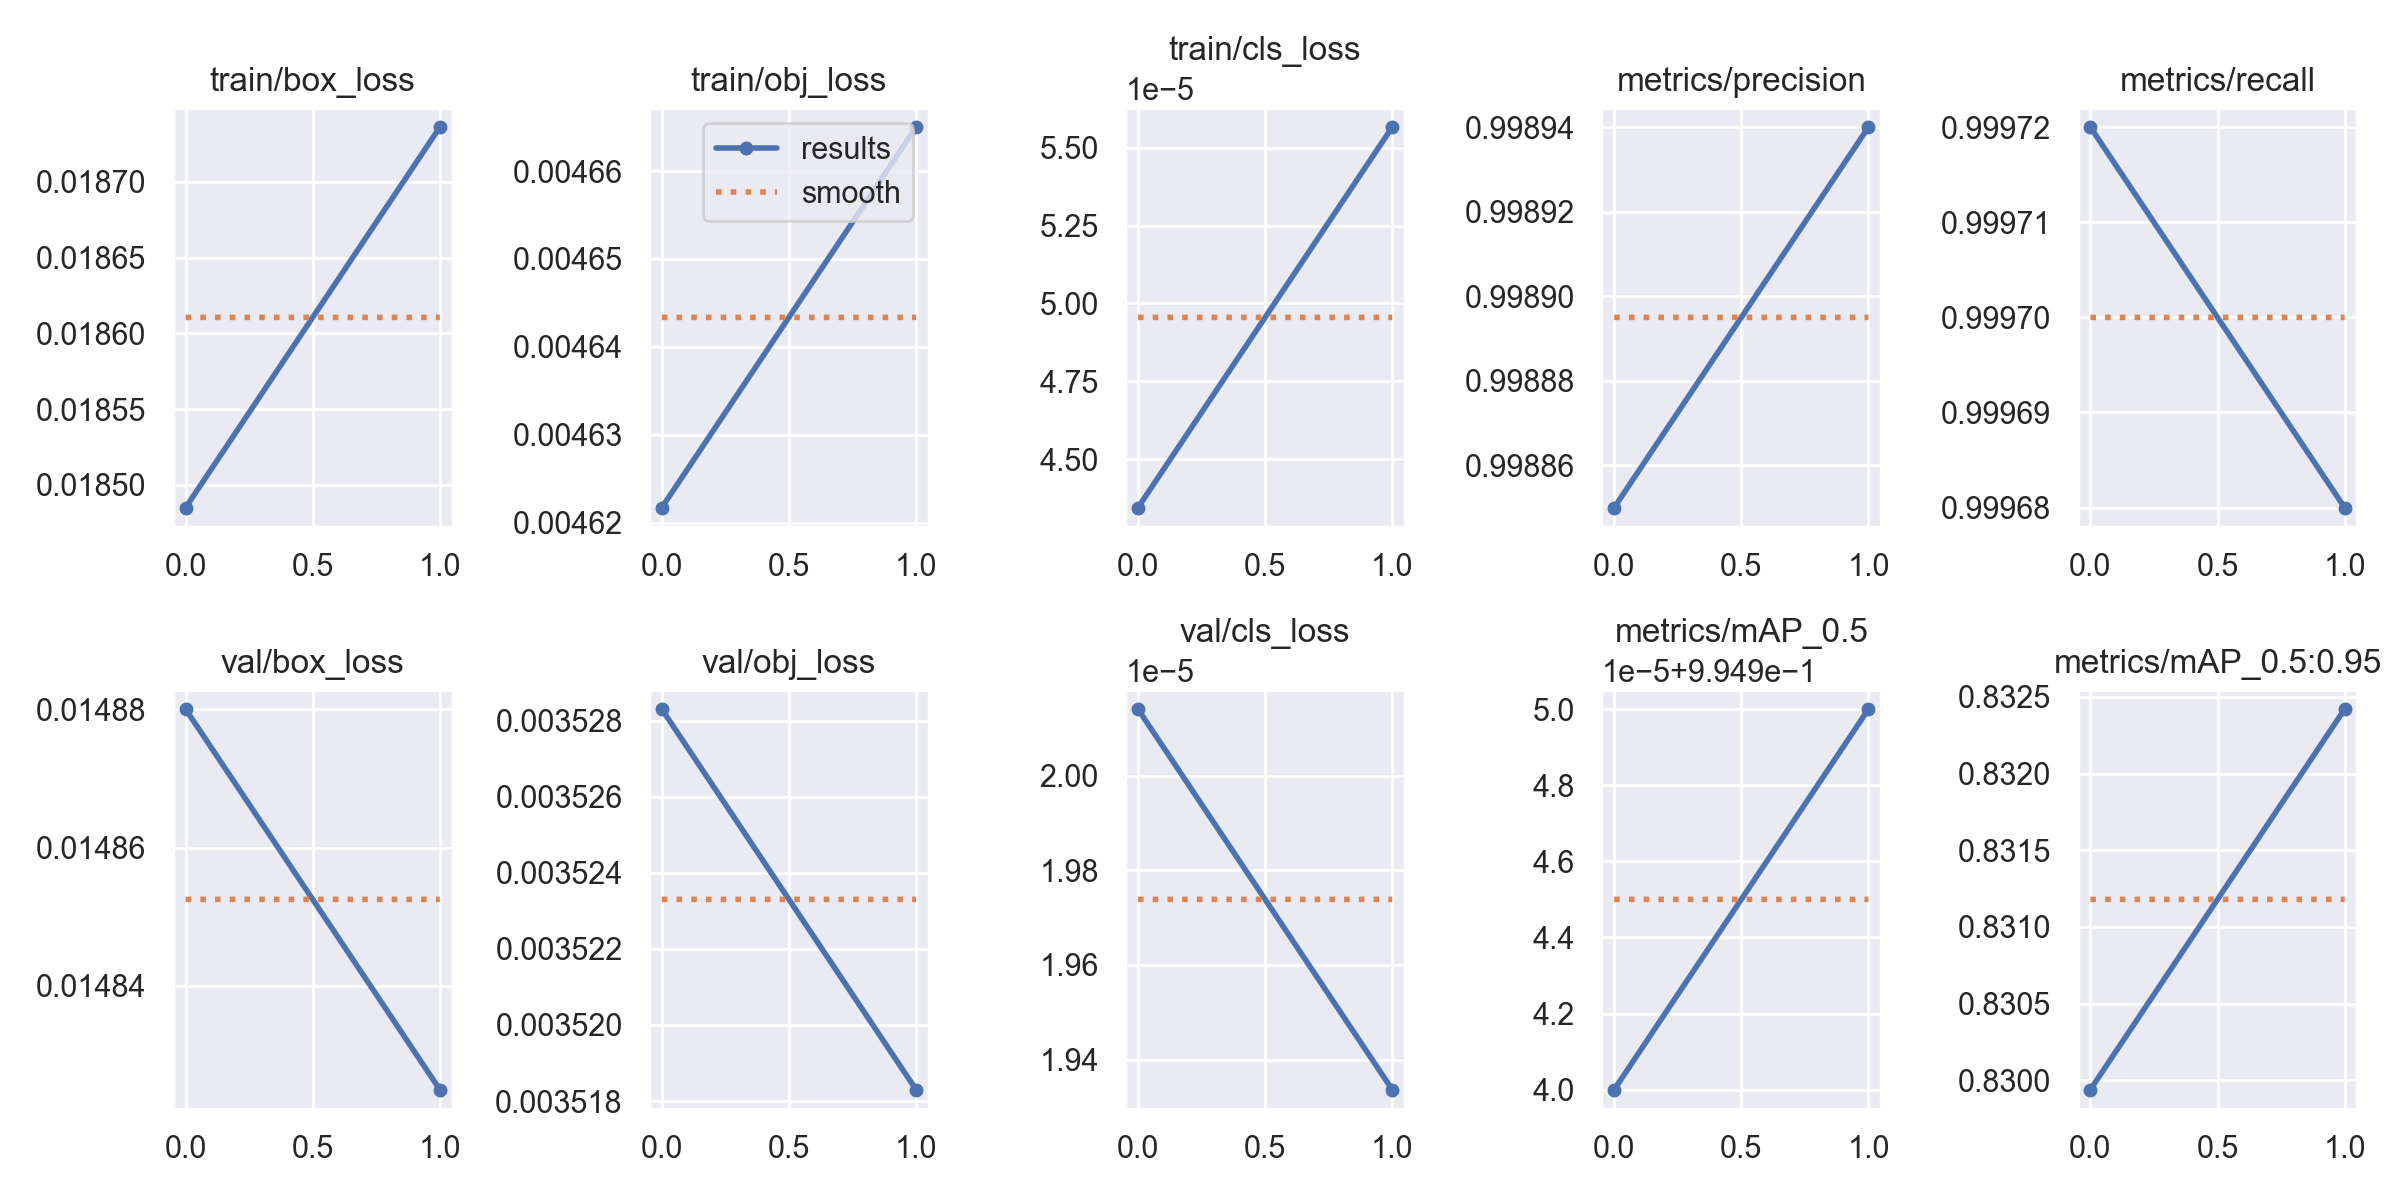

The table this chart was drawn from, first rows:
epoch, train/box_loss, train/obj_loss, train/cls_loss, metrics/precision, metrics/recall, metrics/mAP_0.5, metrics/mAP_0.5:0.95, val/box_loss, val/obj_loss, val/cls_loss, x/lr0, x/lr1, x/lr2
0, 0.01849, 0.004622, 4.3446e-05, 0.9989, 0.9997, 0.9949, 0.8299, 0.01488, 0.003528, 2.014e-05, 0.07, 0.003333, 0.003333
1, 0.01874, 0.004665, 5.5662e-05, 0.9989, 0.9997, 0.995, 0.8324, 0.01482, 0.003518, 1.9337e-05, 0.0367, 0.003367, 0.003367
